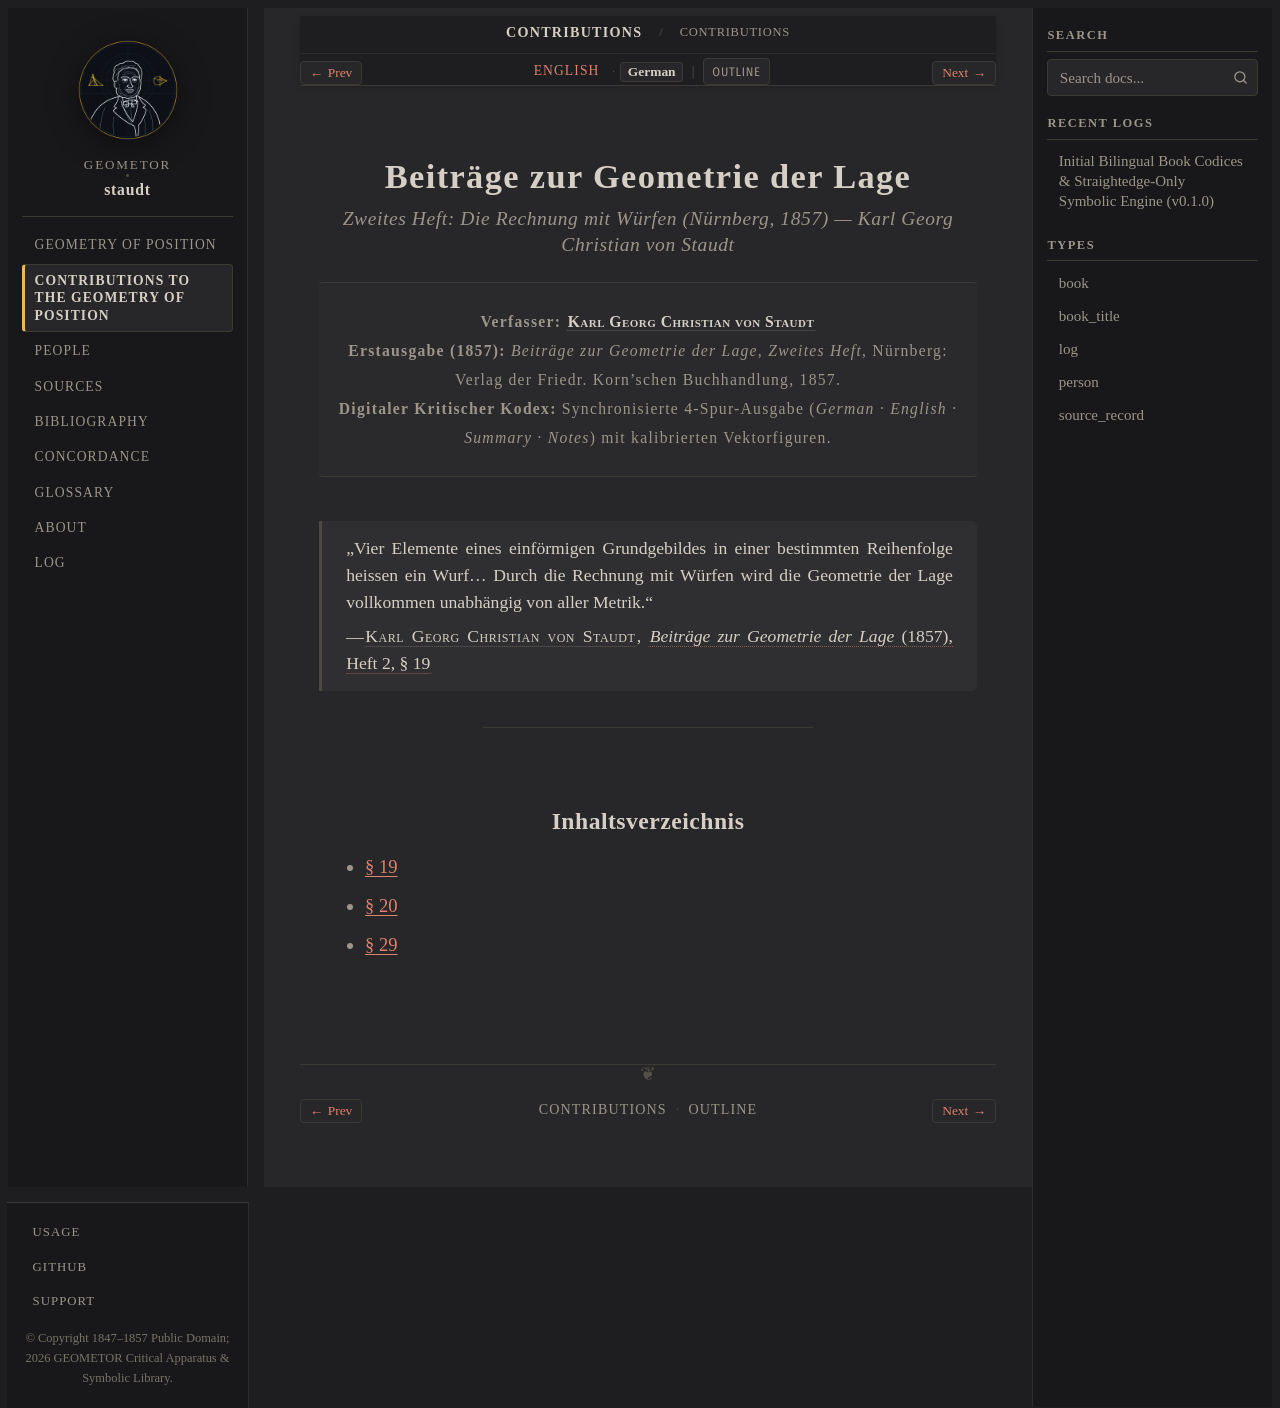

repository: geometor/staudt · page: beitraege_1857/title-de.html · generator: sphinx

:type: book_title
:layout: book
:title: Beiträge zur Geometrie der Lage
:book_title: Beiträge zur Geometrie der Lage
:book_subtitle: Zweites Heft: Die Rechnung mit Würfen (Nürnberg, 1857)
:author: Karl Georg Christian von Staudt
:toc_label: Inhaltsverzeichnis
:persons_label: Personenregister
:bibliography_label: Bibliographie
:glossary_label: Glossar
:tracks: English: index | German: title-de

.. _beitraege-1857-title-de:

===============================
Beiträge zur Geometrie der Lage
===============================

.. rubric:: Zweites Heft: Die Rechnung mit Würfen (Nürnberg, 1857) — Karl Georg Christian von Staudt

.. container:: title-page

   | **Verfasser:** :person:`Karl Georg Christian von Staudt <staudt>`
   | **Erstausgabe (1857):** *Beiträge zur Geometrie der Lage, Zweites Heft*, Nürnberg: Verlag der Friedr. Korn'schen Buchhandlung, 1857.
   | **Digitaler Kritischer Kodex:** Synchronisierte 4-Spur-Ausgabe (*German · English · Summary · Notes*) mit kalibrierten Vektorfiguren.

.. epigraph::

   „Vier Elemente eines einförmigen Grundgebildes in einer bestimmten Reihenfolge heissen ein Wurf... Durch die Rechnung mit Würfen wird die Geometrie der Lage vollkommen unabhängig von aller Metrik.“

   — :person:`Karl Georg Christian von Staudt <staudt>`, :cite:`*Beiträge zur Geometrie der Lage* (1857), Heft 2, § 19 <staudt:1857>`

----

Inhaltsverzeichnis
------------------

* :doc:`§ 19 <sec_19/de>`
* :doc:`§ 20 <sec_20/de>`
* :doc:`§ 29 <sec_29/de>`
